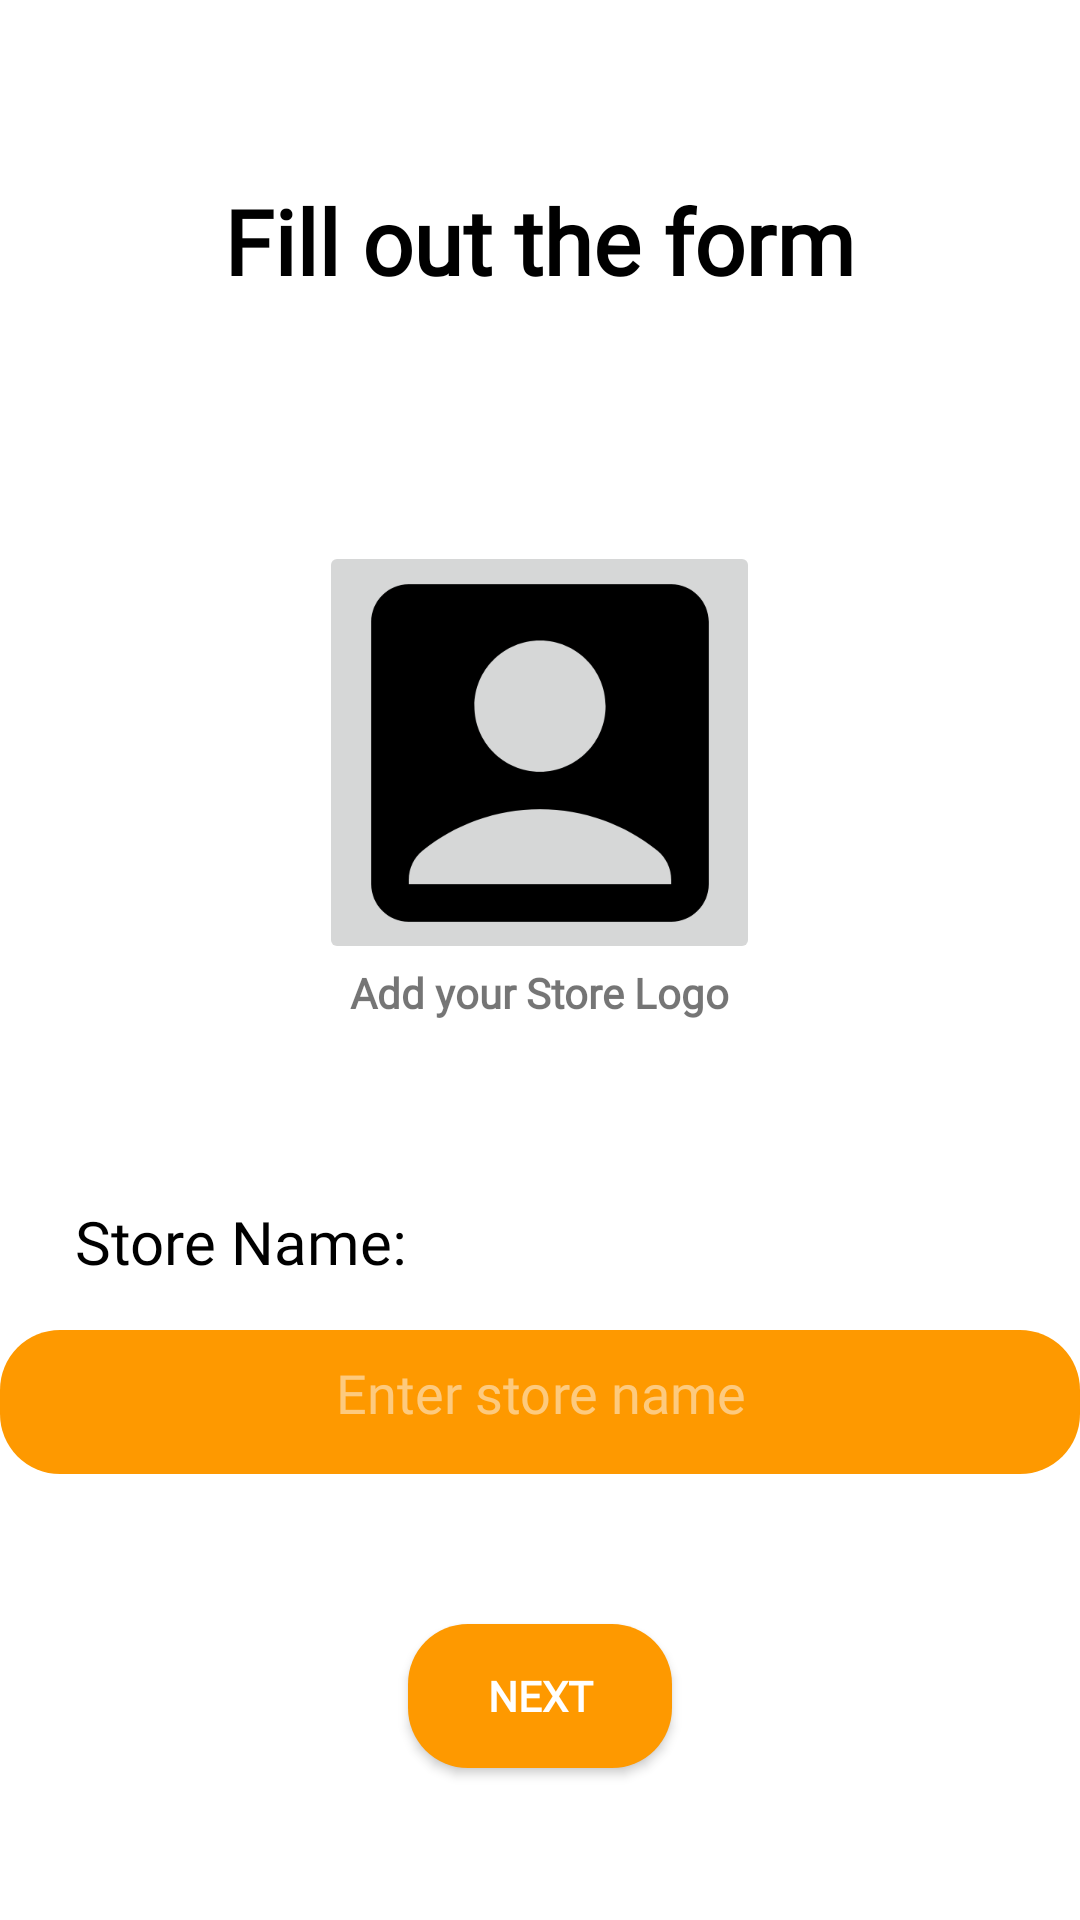

Layout XML and referenced resources for this Android screen:
<!-- AndroidManifest.xml: application theme Theme.ProjetMobile_Cart -->
<!-- res/layout/activity_store_name.xml -->
<?xml version="1.0" encoding="utf-8"?>
<androidx.constraintlayout.widget.ConstraintLayout xmlns:android="http://schemas.android.com/apk/res/android"
    xmlns:app="http://schemas.android.com/apk/res-auto"
    xmlns:tools="http://schemas.android.com/tools"
    android:layout_width="match_parent"
    android:layout_height="match_parent"
    tools:context=".StoreNameActivity">

    <LinearLayout
        android:layout_width="match_parent"
        android:layout_height="match_parent"
        android:orientation="vertical">

        <TextView
            android:id="@+id/fill_out_form_textview"
            android:layout_width="wrap_content"
            android:layout_height="wrap_content"
            android:text="@string/fill_out_the_form"
            android:layout_marginTop="60dp"

            android:fontFamily="@font/imprima"
            android:layout_gravity="center_horizontal"
            android:textSize="30sp"
            android:textStyle="bold"
            android:textColor="@color/black" />

        <ImageButton
            android:id="@+id/imageButton2"
            android:layout_width="147dp"
            android:layout_height="141dp"
            android:layout_marginTop="80dp"
            android:layout_gravity="center"
            app:srcCompat="@drawable/baseline_account_box_24"
            android:contentDescription="@string/avatar" />

        <TextView
            android:id="@+id/textView5"
            android:layout_width="wrap_content"
            android:layout_height="wrap_content"
            android:fontFamily="@font/imprima"
            android:textStyle="bold"
            android:layout_gravity="center_horizontal"
            android:text="@string/profilestore" />
        <TextView
            android:id="@+id/product_name_textview"
            android:layout_width="wrap_content"
            android:layout_height="wrap_content"
            android:fontFamily="@font/imprima"
            android:layout_marginTop="60dp"
            android:text="@string/storename"
            android:layout_marginStart="25dp"

            android:textSize="20sp"
            android:textColor="@color/black" />

        <EditText
            android:id="@+id/product_name_edittext"
            style="@style/MyStyleForm"
            android:layout_gravity="center_horizontal"
            android:layout_marginTop="16dp"
            android:gravity="center"
            android:hint="@string/enter_store_name"
            android:inputType="text"
            tools:ignore="Autofill,TextContrastCheck" />

        <Button
            android:id="@+id/button_next"
            style="@style/MyStyleButton"
            android:background="@drawable/round_btn"
            android:layout_marginTop="50dp"
            android:text="@string/next"
            tools:ignore="TextContrastCheck" />


    </LinearLayout>
</androidx.constraintlayout.widget.ConstraintLayout>
<!-- resources referenced by this layout -->
<resources>
  <color name="black">#FF000000</color>
  <!-- drawable baseline_account_box_24 (drawable) -->
  <vector xmlns:android="http://schemas.android.com/apk/res/android"
      android:width="150dp"
      android:height="150dp"
      android:viewportWidth="24"
      android:viewportHeight="24"
      android:tint="@color/black">
    <path
        android:fillColor="@android:color/white"
        android:pathData="M19,3H5C3.9,3 3,3.9 3,5v14c0,1.1 0.9,2 2,2h14c1.1,0 2,-0.9 2,-2V5C21,3.9 20.1,3 19,3zM12,6c1.93,0 3.5,1.57 3.5,3.5c0,1.93 -1.57,3.5 -3.5,3.5s-3.5,-1.57 -3.5,-3.5C8.5,7.57 10.07,6 12,6zM19,19H5v-0.23c0,-0.62 0.28,-1.2 0.76,-1.58C7.47,15.82 9.64,15 12,15s4.53,0.82 6.24,2.19c0.48,0.38 0.76,0.97 0.76,1.58V19z"/>
  </vector>
  <!-- drawable round_btn (drawable) -->
  <?xml version="1.0" encoding="utf-8"?>
  <shape xmlns:android="http://schemas.android.com/apk/res/android">
  <solid android:color="@color/first_color"/>
      <corners
          android:topRightRadius="20dp"
          android:topLeftRadius="20dp"
          android:bottomLeftRadius="20dp"
          android:bottomRightRadius="20dp"
          />
  </shape>
  <string name="avatar">Avatar</string>
  <string name="enter_store_name">Enter store name</string>
  <string name="fill_out_the_form">Fill out the form</string>
  <string name="next">Next</string>
  <string name="profilestore">Add your Store Logo</string>
  <string name="storename">Store Name:</string>
  <style name="MyStyleButton">
          <item name="android:fontFamily">@font/imprima</item>
          <item name="color">@color/first_color</item>
          <item name="android:layout_width">wrap_content</item>
          <item name="android:layout_height">wrap_content</item>
          <item name="android:layout_gravity">center</item>
          <item name="android:textColor">@color/white</item>
          <item name="android:textColorHint">@color/white</item>
          <item name="android:textStyle">bold</item>
      </style>
  <style name="MyStyleForm">
          <item name="android:fontFamily">@font/imprima</item>
          <item name="android:layout_width">match_parent</item>
          <item name="android:layout_height">48dp</item>
          <item name="android:backgroundTint">@color/first_color</item>
          <item name="android:padding">15dp</item>
          <item name="android:textColorHint">@color/formText</item>
          <item name="android:background">@drawable/round_btn</item>
      </style>
  <style name="Theme.ProjetMobile_Cart" parent="Theme.MaterialComponents.DayNight.NoActionBar">
          
          <item name="colorPrimary">@color/first_color</item>
          <item name="colorPrimaryVariant">@color/second_color</item>
          <item name="colorOnPrimary">@color/third_color</item>
          
          <item name="colorSecondary">@color/teal_200</item>
          <item name="colorSecondaryVariant">@color/teal_700</item>
          <item name="colorOnSecondary">@color/black</item>
          
          <item name="android:statusBarColor">?attr/colorPrimaryVariant</item>
          
      </style>
  <color name="first_color">#FE9900</color>
  <color name="white">#FFFFFFFF</color>
  <color name="formText">#FDCA7E</color>
  <color name="second_color">#FF7A00</color>
  <color name="third_color">#CA660A</color>
  <color name="teal_200">#FF03DAC5</color>
  <color name="teal_700">#FF018786</color>
</resources>
